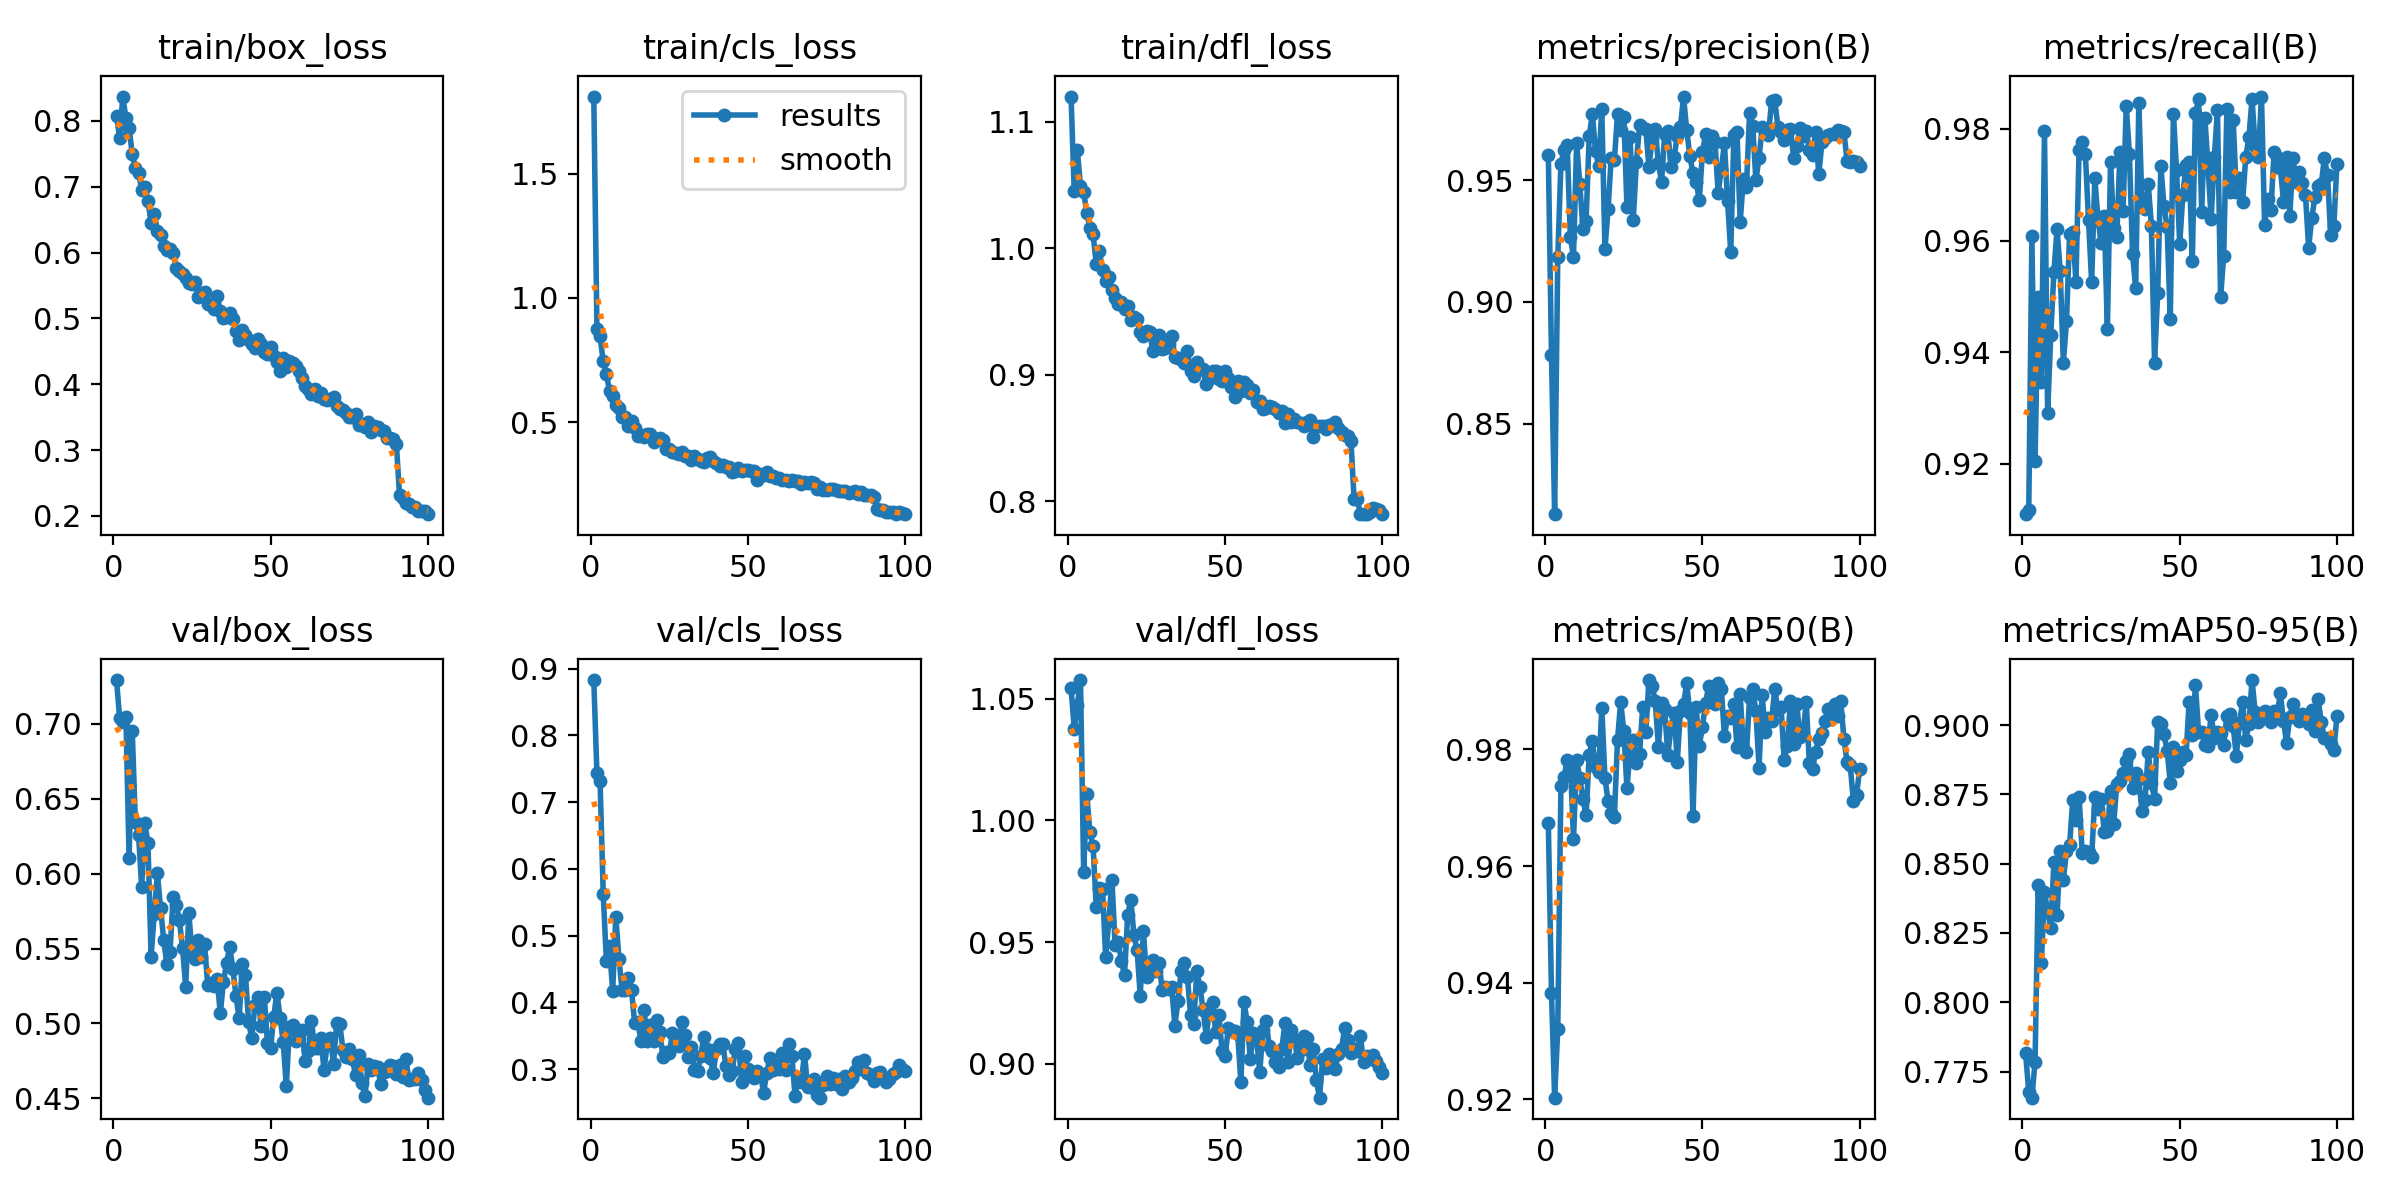

Data behind this chart, as committed beside it:
epoch, train/box_loss, train/cls_loss, train/dfl_loss, metrics/precision(B), metrics/recall(B), metrics/mAP50(B), metrics/mAP50-95(B), val/box_loss, val/cls_loss, val/dfl_loss, lr/pg0, lr/pg1, lr/pg2
1, 0.8076, 1.809, 1.12, 0.9602, 0.911, 0.9674, 0.7815, 0.7293, 0.8828, 1.054, 0.0004143, 0.0004143, 0.0004143
2, 0.7743, 0.8765, 1.046, 0.878, 0.9116, 0.9383, 0.7677, 0.7038, 0.7429, 1.038, 0.0008227, 0.0008227, 0.0008227
3, 0.837, 0.8456, 1.077, 0.8127, 0.9608, 0.9203, 0.7656, 0.7015, 0.7311, 1.047, 0.001223, 0.001223, 0.001223
4, 0.8037, 0.7447, 1.049, 0.9183, 0.9205, 0.932, 0.7785, 0.7048, 0.563, 1.058, 0.001213, 0.001213, 0.001213
5, 0.7894, 0.6953, 1.044, 0.9567, 0.9499, 0.9737, 0.8425, 0.6103, 0.4627, 0.979, 0.001213, 0.001213, 0.001213
6, 0.7498, 0.6252, 1.028, 0.9625, 0.9346, 0.9753, 0.814, 0.6955, 0.4839, 1.011, 0.0012, 0.0012, 0.0012
7, 0.7288, 0.6075, 1.016, 0.9644, 0.9796, 0.9782, 0.8398, 0.6343, 0.4166, 0.9951, 0.001188, 0.001188, 0.001188
8, 0.7216, 0.5681, 1.011, 0.9265, 0.9291, 0.9778, 0.8327, 0.6262, 0.5286, 0.9895, 0.001176, 0.001176, 0.001176
9, 0.6957, 0.5574, 0.988, 0.9185, 0.9431, 0.9647, 0.8268, 0.5911, 0.4652, 0.9646, 0.001163, 0.001163, 0.001163
10, 0.6996, 0.5211, 0.9976, 0.9654, 0.9544, 0.9782, 0.8505, 0.6336, 0.4181, 0.9724, 0.001151, 0.001151, 0.001151
11, 0.6787, 0.5195, 0.9827, 0.9484, 0.9621, 0.975, 0.8316, 0.6207, 0.4179, 0.9717, 0.001139, 0.001139, 0.001139
12, 0.6455, 0.4861, 0.9744, 0.9302, 0.9545, 0.9715, 0.8547, 0.5446, 0.4372, 0.944, 0.001126, 0.001126, 0.001126
13, 0.6593, 0.5034, 0.9775, 0.9334, 0.9381, 0.9687, 0.8442, 0.5733, 0.418, 0.9586, 0.001114, 0.001114, 0.001114
14, 0.6325, 0.4785, 0.9672, 0.968, 0.9455, 0.9791, 0.8544, 0.6003, 0.3693, 0.9756, 0.001102, 0.001102, 0.001102
15, 0.6271, 0.4435, 0.9608, 0.9773, 0.9612, 0.9815, 0.8569, 0.5772, 0.3701, 0.949, 0.001089, 0.001089, 0.001089
16, 0.61, 0.448, 0.9557, 0.9619, 0.9615, 0.9769, 0.873, 0.5559, 0.3429, 0.9499, 0.001077, 0.001077, 0.001077
17, 0.6036, 0.4397, 0.9576, 0.956, 0.9526, 0.9761, 0.8657, 0.5394, 0.389, 0.9423, 0.001064, 0.001064, 0.001064
18, 0.6058, 0.4517, 0.9518, 0.9791, 0.9762, 0.9871, 0.8742, 0.5474, 0.3429, 0.9364, 0.001052, 0.001052, 0.001052
19, 0.5998, 0.4528, 0.9547, 0.9216, 0.9777, 0.9751, 0.8537, 0.5841, 0.3657, 0.9612, 0.00104, 0.00104, 0.00104
20, 0.5771, 0.4204, 0.9432, 0.9382, 0.9756, 0.9711, 0.8544, 0.5793, 0.3421, 0.9675, 0.001027, 0.001027, 0.001027
21, 0.5726, 0.4319, 0.9461, 0.9594, 0.9637, 0.9691, 0.8541, 0.5688, 0.3738, 0.9527, 0.001015, 0.001015, 0.001015
22, 0.5677, 0.4366, 0.944, 0.9583, 0.9525, 0.9685, 0.8523, 0.5502, 0.3559, 0.9466, 0.001002, 0.001002, 0.001002
23, 0.5613, 0.4284, 0.9342, 0.9774, 0.9712, 0.9816, 0.874, 0.5247, 0.3183, 0.9281, 0.0009901, 0.0009901, 0.0009901
24, 0.5535, 0.3912, 0.9308, 0.9707, 0.9639, 0.9882, 0.8696, 0.574, 0.3259, 0.9545, 0.0009778, 0.0009778, 0.0009778
25, 0.5528, 0.3931, 0.935, 0.9761, 0.9596, 0.9832, 0.8735, 0.547, 0.3243, 0.9357, 0.0009654, 0.0009654, 0.0009654
26, 0.5553, 0.3791, 0.9338, 0.9391, 0.9644, 0.9733, 0.8614, 0.5433, 0.3536, 0.9392, 0.000953, 0.000953, 0.000953
27, 0.532, 0.3767, 0.9189, 0.968, 0.9441, 0.9798, 0.8616, 0.5556, 0.3396, 0.9426, 0.0009406, 0.0009406, 0.0009406
28, 0.5384, 0.3733, 0.9269, 0.9337, 0.974, 0.9816, 0.8761, 0.5442, 0.3353, 0.9383, 0.0009283, 0.0009283, 0.0009283
29, 0.54, 0.3807, 0.9312, 0.9573, 0.9623, 0.9777, 0.8643, 0.553, 0.3712, 0.9414, 0.0009159, 0.0009159, 0.0009159
30, 0.5221, 0.3642, 0.9205, 0.9725, 0.9607, 0.9791, 0.8788, 0.5255, 0.3507, 0.9302, 0.0009035, 0.0009035, 0.0009035
31, 0.5199, 0.3658, 0.9216, 0.9715, 0.9758, 0.9872, 0.8798, 0.5273, 0.3184, 0.9318, 0.0008911, 0.0008911, 0.0008911
32, 0.5137, 0.3491, 0.9241, 0.9709, 0.9654, 0.9831, 0.8828, 0.5248, 0.3325, 0.9308, 0.0008787, 0.0008787, 0.0008787
33, 0.5337, 0.3636, 0.9307, 0.9555, 0.9841, 0.9919, 0.8869, 0.5296, 0.299, 0.9316, 0.0008664, 0.0008664, 0.0008664
34, 0.5113, 0.354, 0.9145, 0.967, 0.9756, 0.9909, 0.8894, 0.5067, 0.2974, 0.9156, 0.000854, 0.000854, 0.000854
35, 0.5011, 0.3465, 0.9133, 0.9712, 0.9577, 0.9883, 0.8774, 0.528, 0.3197, 0.9259, 0.0008416, 0.0008416, 0.0008416
36, 0.5017, 0.3395, 0.9127, 0.9569, 0.9514, 0.9804, 0.8826, 0.5403, 0.3489, 0.9381, 0.0008293, 0.0008293, 0.0008293
37, 0.5087, 0.3565, 0.9093, 0.9494, 0.9846, 0.988, 0.8804, 0.5512, 0.3301, 0.9416, 0.0008169, 0.0008169, 0.0008169
38, 0.4996, 0.3616, 0.919, 0.9691, 0.9664, 0.9869, 0.869, 0.5365, 0.3162, 0.9356, 0.0008045, 0.0008045, 0.0008045
39, 0.4804, 0.3443, 0.9029, 0.9701, 0.9656, 0.979, 0.8731, 0.5182, 0.2945, 0.92, 0.0007921, 0.0007921, 0.0007921
40, 0.4674, 0.3352, 0.8989, 0.9553, 0.97, 0.9838, 0.8904, 0.5035, 0.33, 0.9165, 0.0007797, 0.0007797, 0.0007797
41, 0.4817, 0.3246, 0.9105, 0.9595, 0.9627, 0.9863, 0.879, 0.5396, 0.3372, 0.9382, 0.0007674, 0.0007674, 0.0007674
42, 0.4749, 0.3293, 0.905, 0.9682, 0.9381, 0.9779, 0.8734, 0.5325, 0.3383, 0.9315, 0.000755, 0.000755, 0.000755
43, 0.4665, 0.3206, 0.9044, 0.972, 0.9506, 0.9866, 0.9012, 0.5011, 0.3053, 0.9221, 0.0007426, 0.0007426, 0.0007426
44, 0.4617, 0.3208, 0.8931, 0.9844, 0.9733, 0.9878, 0.9004, 0.4902, 0.2907, 0.9112, 0.0007302, 0.0007302, 0.0007302
45, 0.455, 0.3023, 0.8967, 0.9706, 0.9662, 0.9913, 0.8968, 0.5123, 0.2971, 0.923, 0.0007179, 0.0007179, 0.0007179
46, 0.4686, 0.3038, 0.9035, 0.9599, 0.9624, 0.9863, 0.8907, 0.5179, 0.3302, 0.9254, 0.0007055, 0.0007055, 0.0007055
47, 0.4605, 0.3156, 0.9027, 0.9529, 0.9459, 0.9685, 0.8793, 0.4985, 0.3391, 0.913, 0.0006931, 0.0006931, 0.0006931
48, 0.4484, 0.3031, 0.8968, 0.9494, 0.9827, 0.9872, 0.8922, 0.5177, 0.2814, 0.9201, 0.0006808, 0.0006808, 0.0006808
49, 0.4464, 0.3089, 0.895, 0.9418, 0.9726, 0.9806, 0.8836, 0.4867, 0.3194, 0.9055, 0.0006684, 0.0006684, 0.0006684
50, 0.4571, 0.3081, 0.9032, 0.9614, 0.9594, 0.9839, 0.8873, 0.4835, 0.2999, 0.9031, 0.000656, 0.000656, 0.000656
51, 0.4429, 0.3047, 0.8977, 0.969, 0.9682, 0.9879, 0.8902, 0.5046, 0.2949, 0.9149, 0.0006436, 0.0006436, 0.0006436
52, 0.4336, 0.3041, 0.8907, 0.9594, 0.9736, 0.991, 0.889, 0.5206, 0.2864, 0.9138, 0.0006312, 0.0006312, 0.0006312
53, 0.4195, 0.2695, 0.8827, 0.9684, 0.9741, 0.9891, 0.9085, 0.504, 0.2977, 0.9136, 0.0006189, 0.0006189, 0.0006189
54, 0.4394, 0.2937, 0.8955, 0.9656, 0.9563, 0.9879, 0.8964, 0.4876, 0.2923, 0.9122, 0.0006065, 0.0006065, 0.0006065
55, 0.4265, 0.2865, 0.8876, 0.9449, 0.9828, 0.9913, 0.9145, 0.4582, 0.2651, 0.8925, 0.0005941, 0.0005941, 0.0005941
56, 0.4345, 0.3006, 0.8947, 0.9545, 0.9853, 0.9905, 0.8974, 0.498, 0.2949, 0.9255, 0.0005818, 0.0005818, 0.0005818
57, 0.4329, 0.2856, 0.8921, 0.9652, 0.9652, 0.9822, 0.8975, 0.4991, 0.317, 0.9171, 0.0005694, 0.0005694, 0.0005694
58, 0.4282, 0.2845, 0.8855, 0.9413, 0.982, 0.9857, 0.8927, 0.4881, 0.2981, 0.9022, 0.000557, 0.000557, 0.000557
59, 0.4204, 0.2776, 0.8878, 0.9204, 0.9733, 0.9853, 0.8924, 0.49, 0.3066, 0.9128, 0.0005446, 0.0005446, 0.0005446
60, 0.409, 0.2768, 0.8782, 0.9686, 0.9639, 0.9879, 0.9038, 0.4959, 0.3007, 0.9107, 0.0005322, 0.0005322, 0.0005322
... 40 more rows
